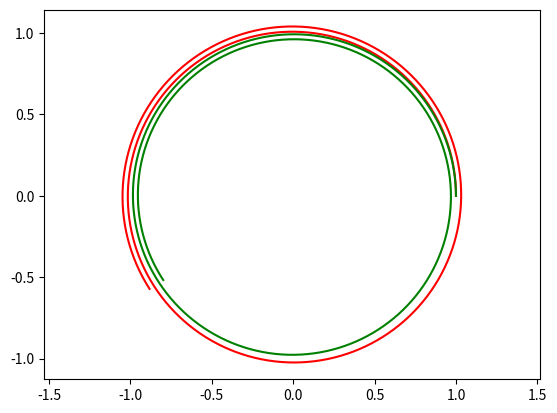

This chart was generated by the following Python code:
#!/usr/bin/env python3
# -*- coding: utf-8 -*-
"""
Created on Thu Feb 17 14:46:52 2022

@author: thomas.bescond
"""

import matplotlib.pyplot as plt
from scipy.integrate import solve_ivp
import numpy as np


###
### SOLVE IVP
###

# Définition de l'équation différentielle du double ressort

A = np.array([[0, -1], 
              [1, 0]])
B = np.array([0, 
              0])
def equation(t, y):
    global A, B
    return A @ y + B


t0 = 0.0 # seconde
tf = 10.0  # seconde
X0 = [1.,
      0.]  # Condition initiale


erreurs_ivp = []
erreurs_euler = []


ks = [0.01]
for k in ks:
    max_step = k # step pour solve_ivp
    
    # Résolution
    solution = solve_ivp(equation, [t0, tf], X0, max_step=max_step)
    
    instants = solution.t
    ys_ivp = solution.y    
    
    
    ###
    ### SOLUTION EXACTE
    ###
    
    ys_exact = [[np.cos(t) for t in instants],
                [np.sin(t) for t in instants]]
    
    
    ###
    ### SCHEMA D'EULER EXPLICITE
    ###

    X = X0
    x0s = [X0[0]]
    x1s = [X0[1]]
    ts = [0]
    t = 0
    for n in range(int(tf/k)):
        X = (np.array([[1., 0.], [0., 1.]]) + k*A) @ X + k*B
        x0s.append(X[0])
        x1s.append(X[1])
        
        t += k
        ts.append(t)
    
    ###
    ### SCHEMA D'EULER SIMPLECTIQUE
    ### (uniquement cas de la matrice "i")
    
    x0 = X0[0]
    x1 = X0[1]
    x0s_simpl = [x0]
    x1s_simpl = [x1]
    t = 0
    for n in range(int(tf/k)):
        x0 += -k * x1
        x1 += k * x0
        x0s_simpl.append(x0)
        x1s_simpl.append(x1)
        
        t += k
        
    ###
    ### SCHEMA D'EULER IMPLICITE
    ### (uniquement cas de la matrice "i")
    
    x0 = X0[0]
    x1 = X0[1]
    x0s_impl = [x0]
    x1s_impl = [x1]
    t = 0
    for n in range(int(tf/k)):
        x0_c, x1_c = x0, x1
        x0 = (x0_c - k*x1_c)/(1+k**2)
        x1 = (x1_c + k*x0_c)/(1+k**2)
        x0s_impl.append(x0)
        x1s_impl.append(x1)
        
        t += k
    
    
    #print(ys_ivp)
    #plt.plot(ys_ivp[0],ys_ivp[1])# Solution ivp
    #plt.plot(ys_exact[0], ys_exact[1], 'y') # Solution exacte
    plt.plot(x0s, x1s, 'r') # Solution Euler explicite
    #plt.plot(x0s_simpl, x1s_simpl, 'g') # Solution Euler simplectique
    plt.plot(x0s_impl, x1s_impl, 'g') # Solution Euler implicite
    
    plt.axis('equal')
    plt.show()
